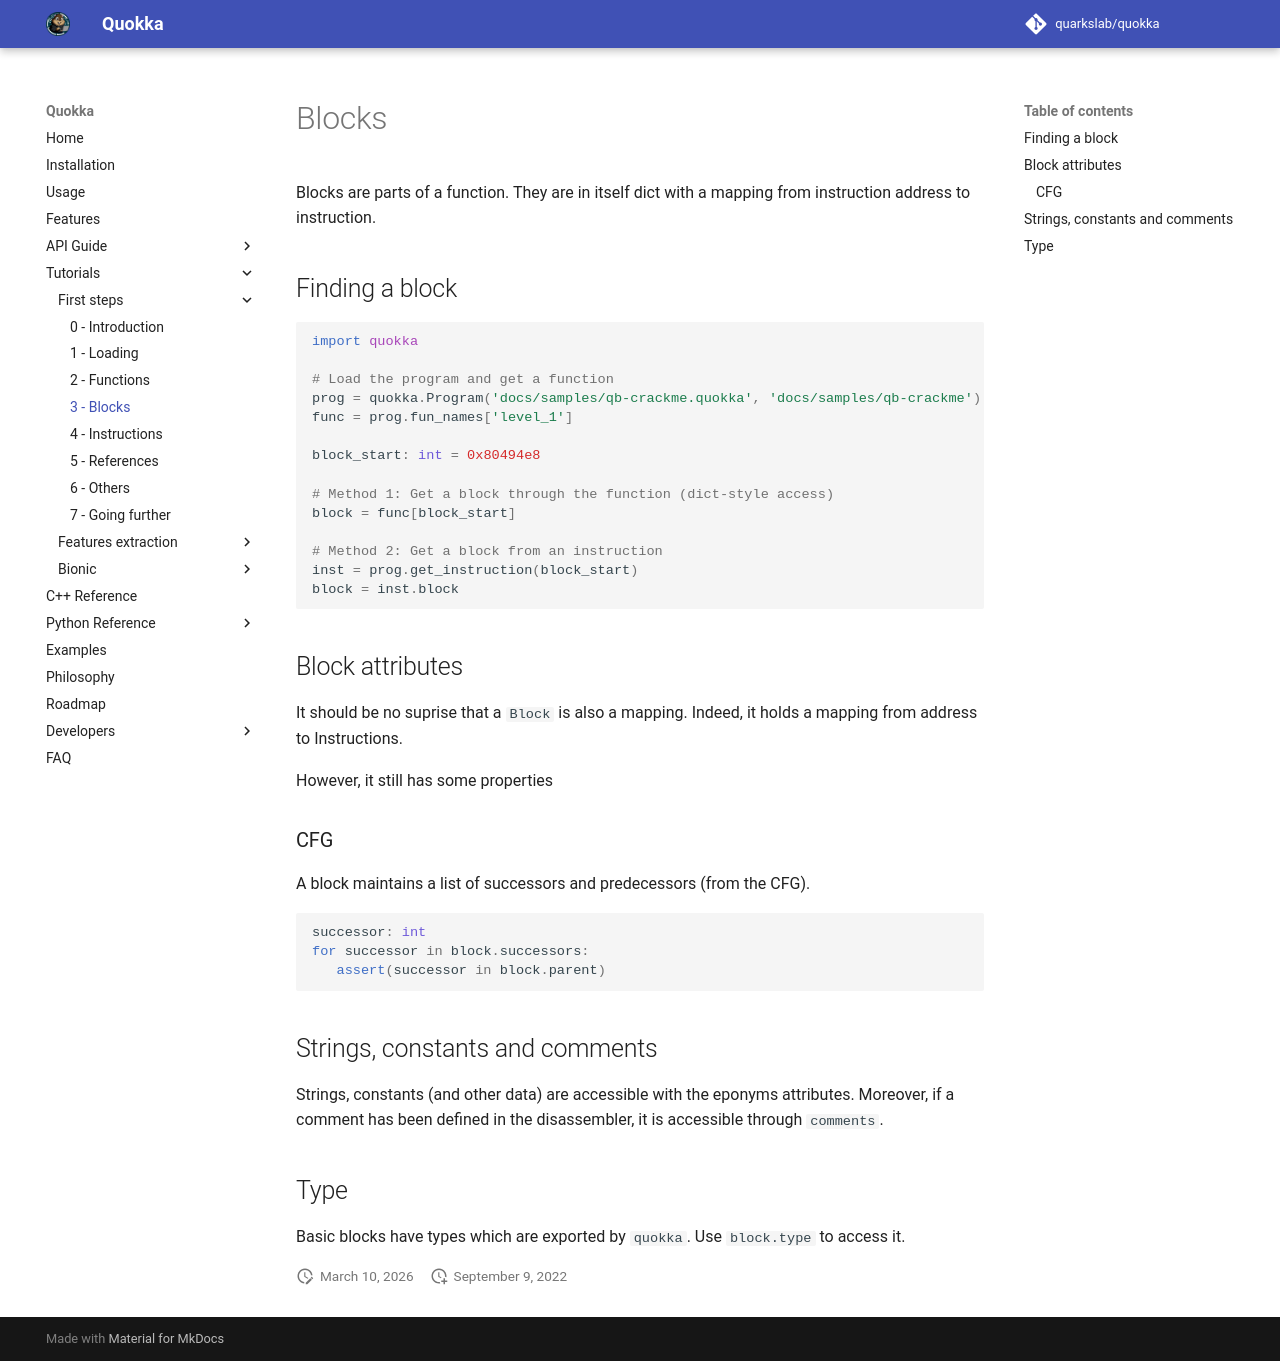

repository: quarkslab/quokka · page: tutorials/qb-crackme/03_blocks/index.html · generator: mkdocs

# Blocks

Blocks are parts of a function.
They are in itself dict with a mapping from instruction address to instruction.

## Finding a block

```python
import quokka

# Load the program and get a function
prog = quokka.Program('docs/samples/qb-crackme.quokka', 'docs/samples/qb-crackme')
func = prog.fun_names['level_1']

block_start: int = 0x80494e8

# Method 1: Get a block through the function (dict-style access)
block = func[block_start]

# Method 2: Get a block from an instruction
inst = prog.get_instruction(block_start)
block = inst.block
```

## Block attributes

It should be no suprise that a `Block` is also a mapping. Indeed, it holds a
mapping from address to Instructions.

However, it still has some properties

### CFG
A block maintains a list of successors and predecessors (from the CFG).

```python
successor: int
for successor in block.successors:
   assert(successor in block.parent)
```

## Strings, constants and comments
Strings, constants (and other data) are accessible with the eponyms attributes.
Moreover, if a comment has been defined in the disassembler, it is
accessible through `comments`.

## Type

Basic blocks have types which are exported by `quokka`.
Use `block.type` to access it.
